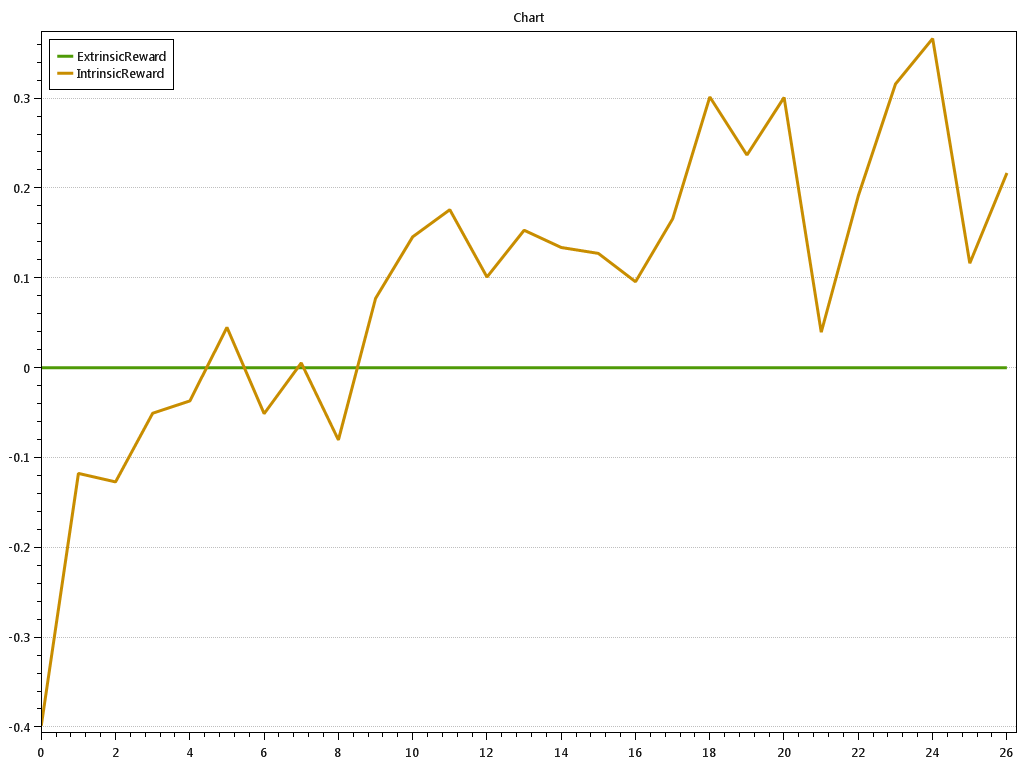

Source data for this figure (header and first rows):
t; ExtrinsicReward.val; ExtrinsicReward.StdDev; ExtrinsicReward.StdErr; ExtrinsicReward.SampleStdDev; ExtrinsicReward.Cumulative; IntrinsicReward.val; IntrinsicReward.StdDev; IntrinsicReward.StdErr; IntrinsicReward.SampleStdDev; IntrinsicReward.Cumulative; 
0; 0; 0; 0; 0; 0; -0.3984; 0; 0; 0; -0.3984
0.3704; 0; 0; 0; 0; 0; -0.1176; 0; 0; 0; -0.516
0.7407; 0; 0; 0; 0; 0; -0.1271; 0; 0; 0; -0.6431
1.111; 0; 0; 0; 0; 0; -0.0506; 0; 0; 0; -0.6937
1.481; 0; 0; 0; 0; 0; -0.03691; 0; 0; 0; -0.7306
1.852; 0; 0; 0; 0; 0; 0.04488; 0; 0; 0; -0.6857
2.222; 0; 0; 0; 0; 0; -0.05109; 0; 0; 0; -0.7368
2.593; 0; 0; 0; 0; 0; 0.005405; 0; 0; 0; -0.7314
2.963; 0; 0; 0; 0; 0; -0.08034; 0; 0; 0; -0.8118
3.333; 0; 0; 0; 0; 0; 0.07716; 0; 0; 0; -0.7346
3.704; 0; 0; 0; 0; 0; 0.1457; 0; 0; 0; -0.5889
4.074; 0; 0; 0; 0; 0; 0.1759; 0; 0; 0; -0.4129
4.444; 0; 0; 0; 0; 0; 0.1009; 0; 0; 0; -0.312
4.815; 0; 0; 0; 0; 0; 0.1531; 0; 0; 0; -0.1589
5.185; 0; 0; 0; 0; 0; 0.1339; 0; 0; 0; -0.02506
5.556; 0; 0; 0; 0; 0; 0.1273; 0; 0; 0; 0.1022
5.926; 0; 0; 0; 0; 0; 0.09573; 0; 0; 0; 0.1979
6.296; 0; 0; 0; 0; 0; 0.1658; 0; 0; 0; 0.3637
6.667; 0; 0; 0; 0; 0; 0.3015; 0; 0; 0; 0.6652
7.037; 0; 0; 0; 0; 0; 0.2368; 0; 0; 0; 0.902
7.407; 0; 0; 0; 0; 0; 0.3009; 0; 0; 0; 1.203
7.778; 0; 0; 0; 0; 0; 0.03954; 0; 0; 0; 1.242
8.148; 0; 0; 0; 0; 0; 0.1916; 0; 0; 0; 1.434
8.519; 0; 0; 0; 0; 0; 0.3159; 0; 0; 0; 1.75
8.889; 0; 0; 0; 0; 0; 0.3664; 0; 0; 0; 2.116
9.259; 0; 0; 0; 0; 0; 0.1164; 0; 0; 0; 2.233
9.63; 0; 0; 0; 0; 0; 0.2168; 0; 0; 0; 2.45
